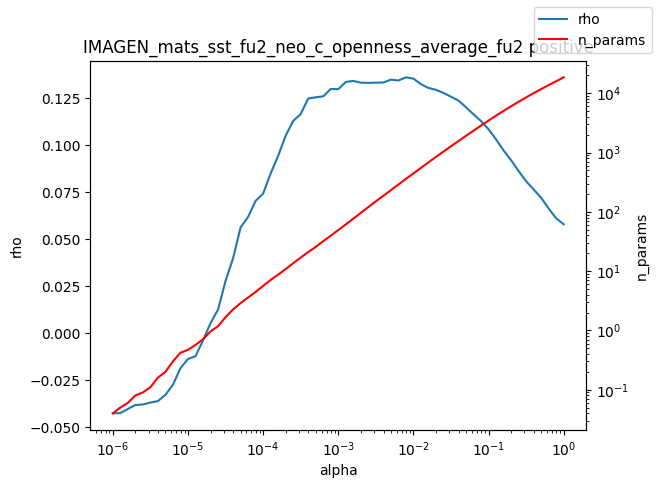

The data file committed next to this chart (first rows):
alpha, rho, n_params
1e-06, -0.04254, 0.04
1.2589254117941661e-06, -0.04242, 0.05
1.584893192461111e-06, -0.04022, 0.06
1.9952623149688787e-06, -0.03813, 0.08
2.511886431509577e-06, -0.03783, 0.09
3.162277660168379e-06, -0.03681, 0.11
3.981071705534969e-06, -0.03602, 0.16
5.011872336272715e-06, -0.03268, 0.2
6.30957344480193e-06, -0.02735, 0.3
7.943282347242805e-06, -0.01855, 0.42
1e-05, -0.01363, 0.47
1.2589254117941661e-05, -0.01214, 0.57
1.5848931924611107e-05, -0.003788, 0.71
1.9952623149688786e-05, 0.005446, 0.96
2.511886431509577e-05, 0.01263, 1.18
3.1622776601683795e-05, 0.02792, 1.67
3.9810717055349695e-05, 0.03989, 2.26
5.011872336272725e-05, 0.0563, 2.88
6.309573444801929e-05, 0.0619, 3.59
7.943282347242806e-05, 0.07045, 4.45
0.0001, 0.07429, 5.64
0.0001259, 0.08499, 7.09
0.0001585, 0.09442, 8.73
0.0001995, 0.1051, 10.8
0.0002512, 0.1129, 13.58
0.0003162, 0.1166, 16.88
0.0003981, 0.1249, 20.97
0.0005012, 0.1255, 25.58
0.000631, 0.126, 32.03
0.0007943, 0.13, 39.54
0.001, 0.1298, 49.26
0.001259, 0.1337, 61.24
0.001585, 0.1342, 76.51
0.001995, 0.1333, 96.08
0.002512, 0.1332, 120.1
0.003162, 0.1333, 150.1
0.003981, 0.1334, 186.2
0.005, 0.1349, 231.1
0.005012, 0.1349, 231.6
0.00631, 0.1345, 288.2
0.007943, 0.1362, 359
0.01, 0.1354, 443.4
0.01259, 0.1325, 550.9
0.01585, 0.1305, 681.1
0.01995, 0.1295, 842.9
0.02512, 0.1279, 1036
0.03162, 0.1258, 1274
0.03981, 0.1238, 1561
0.05, 0.1203, 1911
0.05012, 0.1201, 1915
0.0631, 0.1165, 2336
0.07943, 0.1128, 2848
0.1, 0.1085, 3456
0.1259, 0.1031, 4180
0.1585, 0.09726, 5028
0.1995, 0.09205, 6022
0.2512, 0.08628, 7179
0.3162, 0.08087, 8509
0.3981, 0.07651, 10026
0.5012, 0.07205, 11745
... 3 more rows
